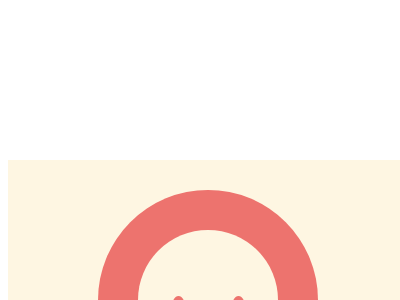

Write the HTML and CSS that draws this image.

<!DOCTYPE html>
<html lang="en">

<head>
    <meta charset="UTF-8">
    <meta name="viewport" content="width=device-width, initial-scale=1.0">
    <title>Document</title>
</head>

<body>
    <div class="body">
        <p a></p>
        <p b></p>
        <p c></p>
    </div>
    <style>
        .body {
            position: relative;
            margin: 0;
            display: grid;
            align-items: end;
            width: 400px;
            height: 300px;
            grid-template-columns: 100px 140px 100px;
            gap: 0;
            padding: 30px;
            box-sizing: border-box;
            background: #FEF6E2;
            margin-inline: auto;
            margin-block: 20ch;

            &::before {
                content: "";
                position: absolute;
                width: 220px;
                height: 150px;
                background: #ED736E;
                inset: 30px 90px auto;
                z-index: 1;
                border-radius: 28vw 28vw 0 0;
            }
        }

        p {
            margin: 0;
            display: block;
            position: relative;
            z-index: 3;
        }

        p[a],
        p[c] {
            height: 130px;
            background: #ED736E;
            border-radius: 82px 0 70px 70px;
        }

        p[c] {
            border-radius: 0 82px 70px 70px;
        }

        p[b] {
            height: 200px;
            background: #FEF6E2;
            border-radius: 23vw;

            &::before,
            &::after {
                content: "";
                width: 15px;
                height: 29px;
                border-radius: 50%;
                background: #ED736E;
                position: absolute;
                inset: 66px auto auto 33px;
            }

            &::after {
                inset: 66px 32px auto auto;
            }
        }
    </style>
</body>

</html>